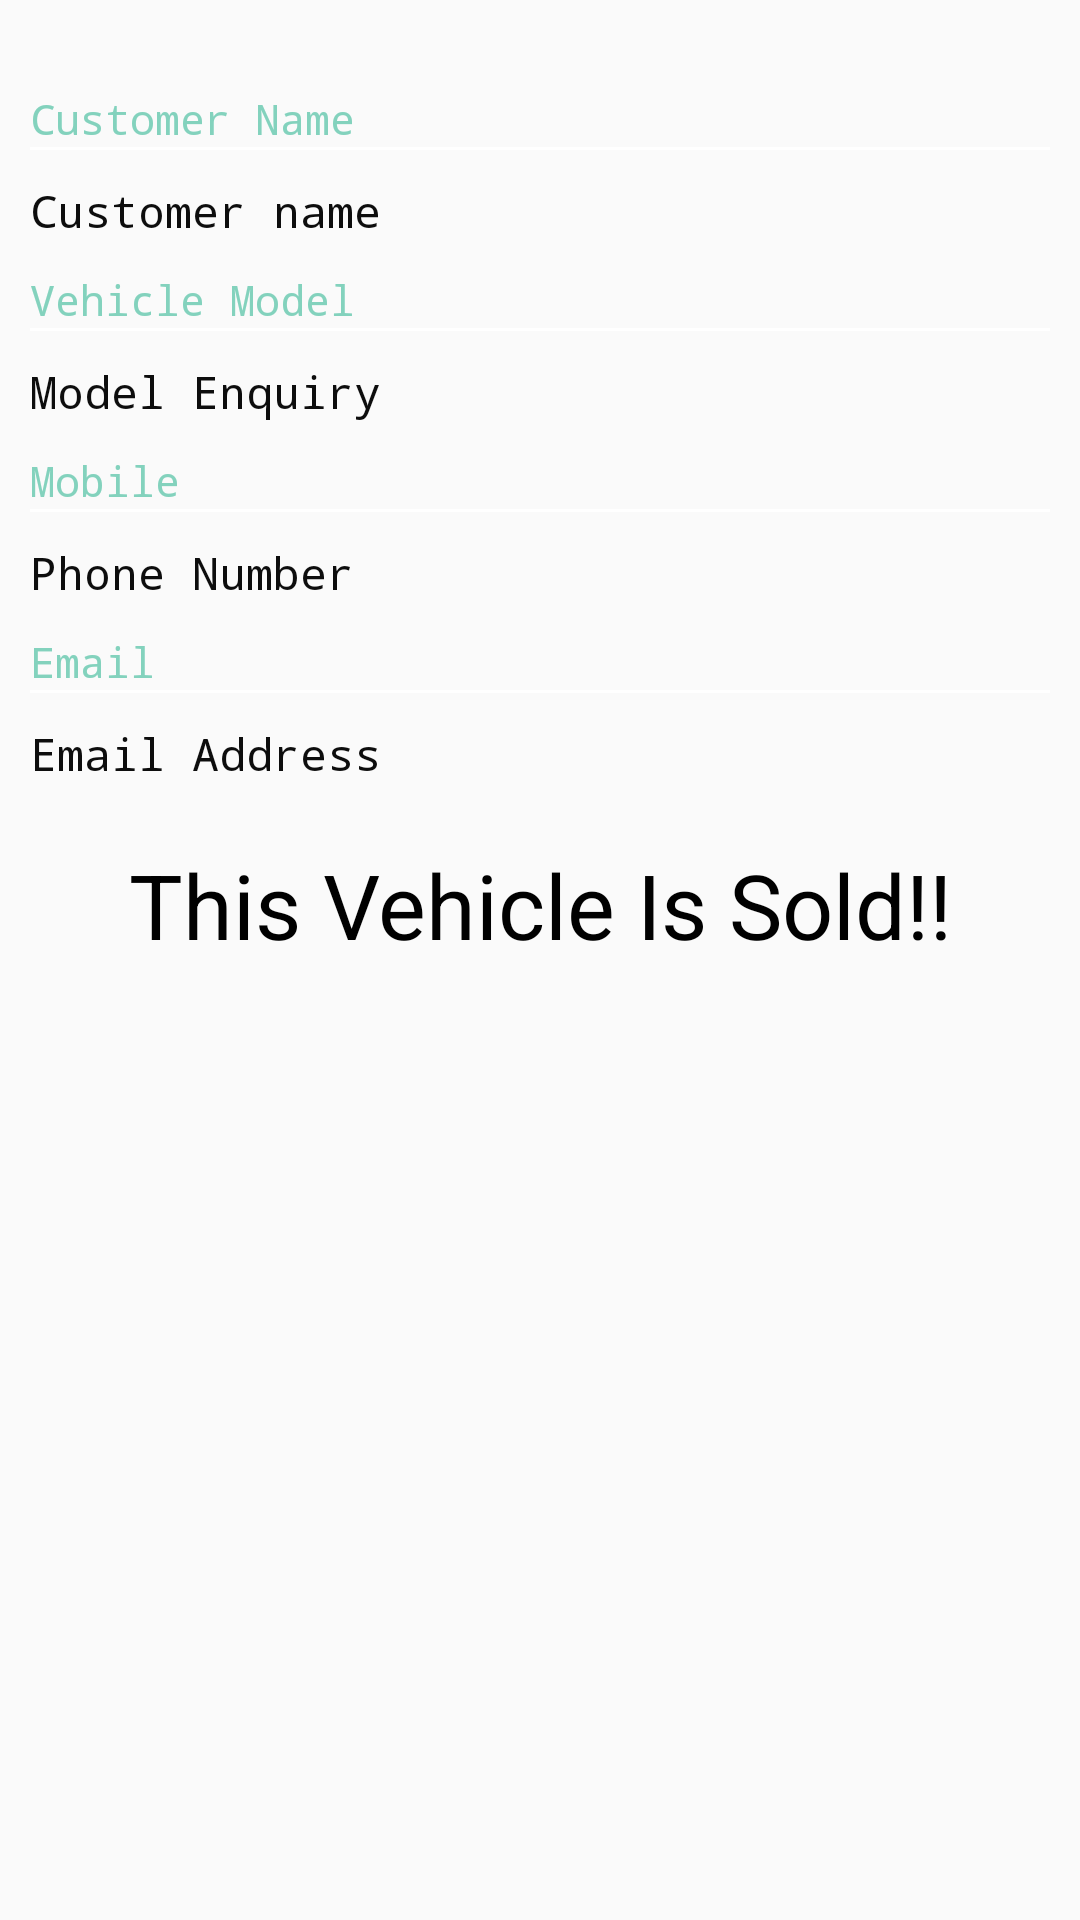

This screen was rendered from an Android layout file. Write that file and the resources it references.
<!-- AndroidManifest.xml: application theme AppTheme -->
<!-- res/layout/activity_converted__status.xml -->
<?xml version="1.0" encoding="utf-8"?>

<LinearLayout xmlns:android="http://schemas.android.com/apk/res/android"
    xmlns:app="http://schemas.android.com/apk/res-auto"
    xmlns:tools="http://schemas.android.com/tools"
    android:orientation="vertical"
    android:padding="10dp"
    android:layout_width="match_parent"
    android:layout_height="match_parent"
    tools:context=".Converted_Status">


    <ScrollView
        android:layout_width="match_parent"
        android:layout_height="wrap_content">
        <LinearLayout
            android:layout_marginTop="20dp"
            android:orientation="vertical"
            android:layout_width="match_parent"
            android:layout_height="wrap_content">

            <TextView
                android:textColor="@color/txtcolors"
                android:fontFamily="monospace"
                android:text="Customer Name "
                android:layout_width="match_parent"
                android:layout_height="wrap_content" />


            <View
                android:layout_width="fill_parent"
                android:layout_height="1dp"
                android:background="#ffffff" />

            <TextView
                android:layout_marginTop="10dp"
                android:textColor="@color/textcolor"
                android:fontFamily="monospace"
                android:textSize="15sp"
                android:id="@+id/name"
                android:text="Customer name"
                android:layout_width="match_parent"
                android:layout_height="wrap_content" />



            <TextView
                android:layout_marginTop="10dp"
                android:textColor="@color/txtcolors"
                android:fontFamily="monospace"
                android:text="Vehicle Model"
                android:layout_width="match_parent"
                android:layout_height="wrap_content" />

            <View
                android:layout_width="fill_parent"
                android:layout_height="1dp"
                android:background="#ffffff" />


            <TextView
                android:layout_marginTop="10dp"
                android:textColor="@color/textcolor"
                android:fontFamily="monospace"
                android:textSize="15sp"
                android:id="@+id/model"
                android:text="Model Enquiry"
                android:layout_width="match_parent"
                android:layout_height="wrap_content" />


            <TextView
                android:layout_marginTop="10dp"
                android:textColor="@color/txtcolors"
                android:fontFamily="monospace"
                android:text="Mobile "
                android:layout_width="match_parent"
                android:layout_height="wrap_content" />

            <View
                android:layout_width="fill_parent"
                android:layout_height="1dp"
                android:background="#ffffff" />
            <TextView
                android:autoLink="phone"
                android:clickable="true"
                android:textColorLink="@color/colorPrimary"
                android:layout_marginTop="10dp"
                android:textColor="@color/textcolor"
                android:fontFamily="monospace"
                android:textSize="15sp"
                android:id="@+id/phone_number"
                android:text="Phone Number"
                android:layout_width="match_parent"
                android:layout_height="wrap_content" />


            <TextView
                android:layout_marginTop="10dp"
                android:textColor="@color/txtcolors"
                android:fontFamily="monospace"
                android:text="Email "
                android:layout_width="match_parent"
                android:layout_height="wrap_content" />

            <View
                android:layout_width="fill_parent"
                android:layout_height="1dp"
                android:background="#ffffff" />
            <TextView
                android:clickable="true"
                android:autoLink="email"
                android:textColorLink="@color/colorPrimary"
                android:layout_marginTop="10dp"
                android:textColor="@color/textcolor"
                android:fontFamily="monospace"
                android:textSize="15sp"
                android:id="@+id/e_address"
                android:text="Email Address"
                android:layout_width="match_parent"
                android:layout_height="wrap_content" />

            <TextView
                android:layout_marginTop="20dp"
                android:textSize="30sp"
                android:textColor="@color/black"
                android:gravity="center"
                android:layout_gravity="center"
                android:text="This Vehicle Is Sold!!"
                android:layout_width="match_parent"
                android:layout_height="wrap_content" />

        </LinearLayout>
    </ScrollView>

</LinearLayout>
<!-- resources referenced by this layout -->
<resources>
  <color name="colorPrimary">#3F51B5</color>
  <color name="textcolor">#0d0d0d</color>
  <color name="txtcolors">#fc82d1bc</color>
  <style name="AppTheme" parent="Theme.AppCompat.Light.NoActionBar">
          
          <item name="colorPrimary">@color/colorPrimary</item>
          <item name="colorPrimaryDark">@color/colorPrimaryDark</item>
          <item name="colorAccent">@color/colorAccent</item>
      </style>
  <color name="colorPrimaryDark">#303F9F</color>
  <color name="colorAccent">#FF4081</color>
  <!-- not gathered from this repository: default colours our renderer supplied (Android Studio template values) -->
  <color name="black">#FF000000</color>
</resources>
